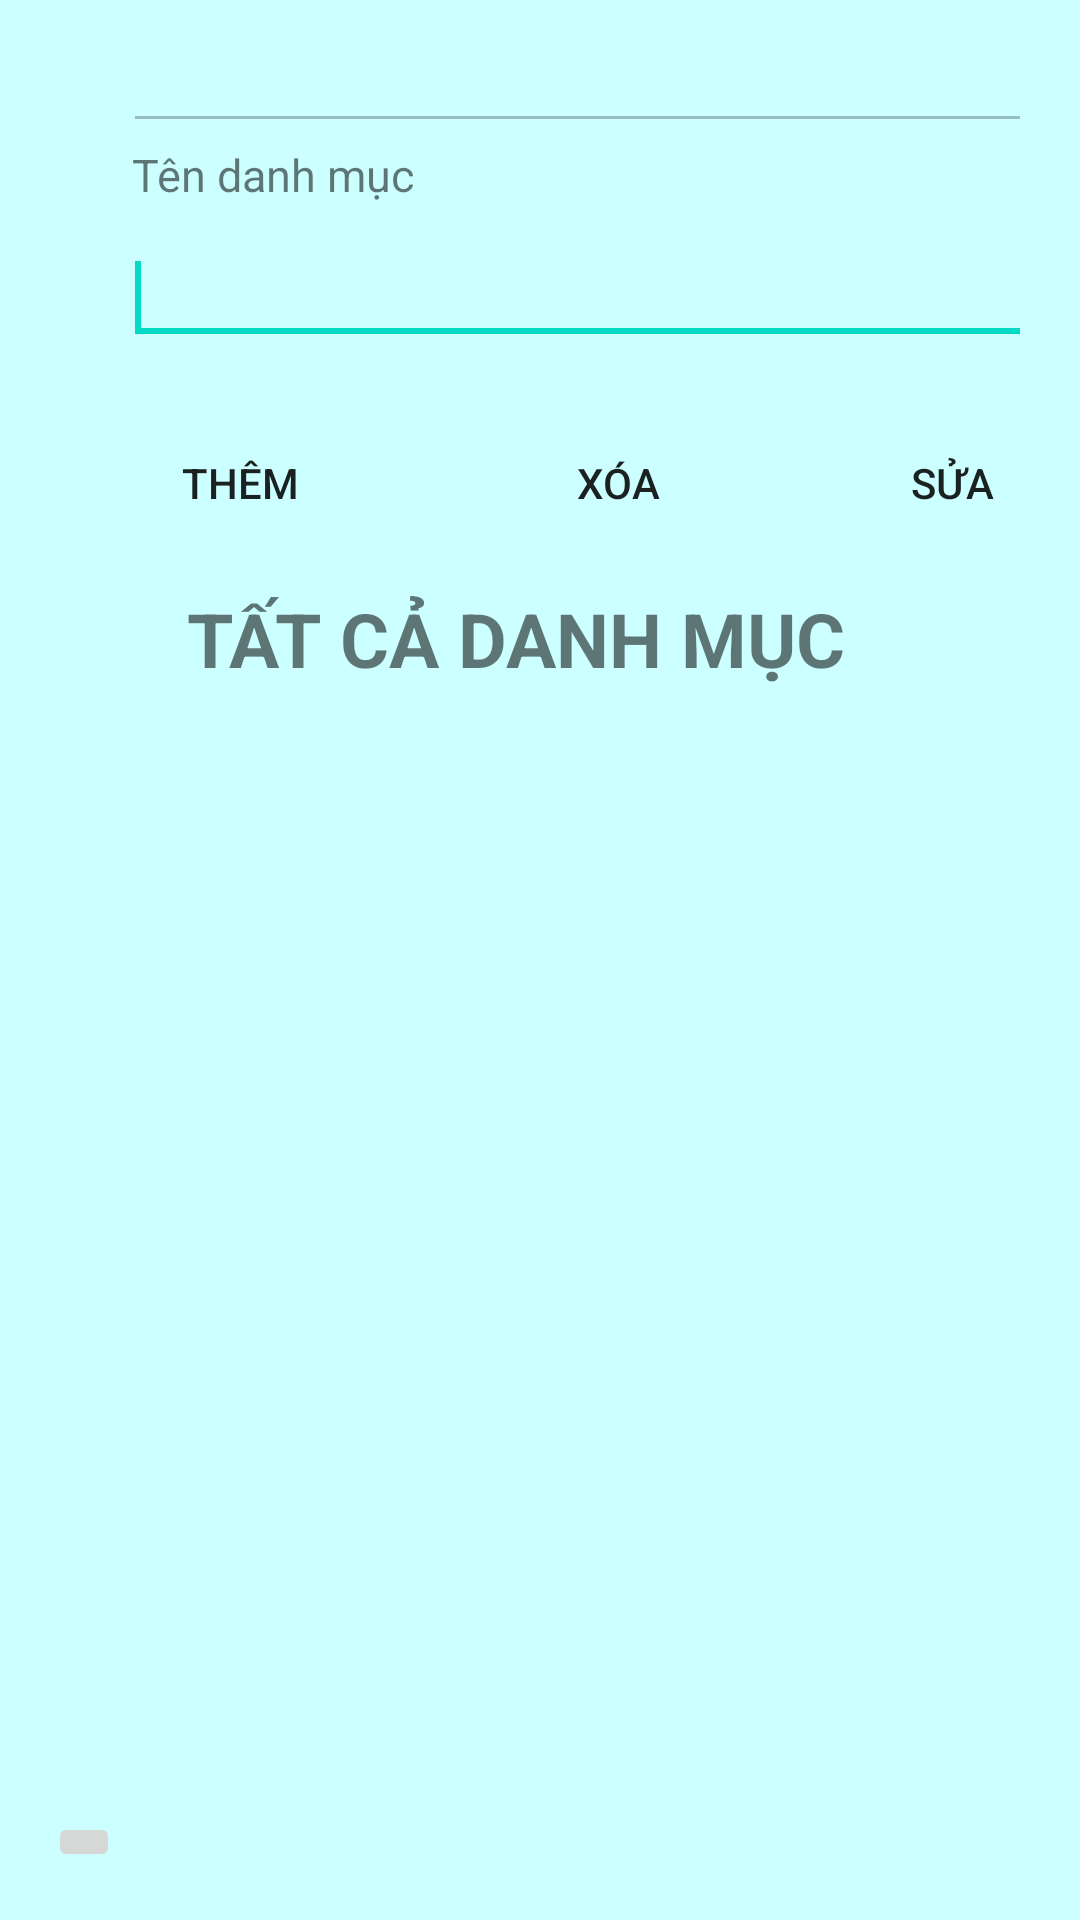

Here is an Android app screen rendered from its layout file. Give the layout XML and the strings, colors and styles it references.
<!-- AndroidManifest.xml: application theme Theme.QuanLyBanHangOnline -->
<!-- res/layout/activity_category_list.xml -->
<RelativeLayout xmlns:android="http://schemas.android.com/apk/res/android"
    xmlns:tools="http://schemas.android.com/tools"
    android:layout_width="match_parent"
    android:layout_height="match_parent"
    android:background="#CCFFFF"
    android:paddingLeft="16dp"
    android:paddingTop="16dp"
    android:paddingRight="16dp"
    android:paddingBottom="16dp"
    tools:context="com.mobile.quanlybanhangonline.activity.admin.CategoryActivity">

    <Button
        android:id="@+id/edit"
        android:layout_width="80dp"
        android:layout_height="wrap_content"
        android:layout_alignTop="@+id/txtNameCategory"
        android:layout_marginLeft="275dp"
        android:layout_marginTop="60dp"
        android:background="@drawable/rounded_button"
        android:text="Sửa" />

    <Button
        android:id="@+id/delete"
        android:layout_width="80dp"
        android:layout_height="wrap_content"
        android:layout_alignTop="@+id/txtNameCategory"
        android:layout_marginLeft="150dp"
        android:layout_marginTop="60dp"
        android:background="@drawable/rounded_button"
        android:text="Xóa" />

    <Button
        android:id="@+id/add"
        android:layout_width="78dp"
        android:layout_height="wrap_content"
        android:layout_alignTop="@+id/txtNameCategory"
        android:layout_marginLeft="25dp"
        android:layout_marginTop="60dp"
        android:background="@drawable/rounded_button"
        android:text="Thêm" />

    <LinearLayout
        android:id="@+id/linearLayout1"
        android:layout_width="wrap_content"
        android:layout_height="wrap_content"
        android:orientation="vertical">

        <LinearLayout
            android:layout_width="match_parent"
            android:layout_height="wrap_content">

        </LinearLayout>

    </LinearLayout>


    <EditText
        android:id="@+id/txtId"
        android:layout_width="320dp"
        android:layout_height="wrap_content"
        android:layout_below="@+id/linearLayout1"
        android:layout_alignLeft="@+id/linearLayout1"
        android:layout_marginLeft="25dp"
        android:layout_marginTop="-10dp"
        android:ems="10"
        android:enabled="false">

        <requestFocus />
    </EditText>


    <EditText
        android:id="@+id/txtNameCategory"
        android:layout_width="320dp"
        android:layout_height="wrap_content"
        android:layout_below="@+id/linearLayout1"
        android:layout_alignLeft="@+id/linearLayout1"
        android:layout_marginLeft="25dp"
        android:layout_marginTop="61dp"
        android:ems="10">
        <requestFocus />
    </EditText>

    <TextView
        android:id="@+id/txtCategory"
        android:layout_width="wrap_content"
        android:layout_height="wrap_content"
        android:layout_alignLeft="@+id/txtNameCategory"
        android:layout_alignBottom="@+id/txtNameCategory"
        android:layout_marginLeft="3dp"
        android:layout_marginBottom="50dp"
        android:text="Tên danh mục"
        android:textSize="15sp" />

    <ListView
        android:id="@+id/lvCategory"
        android:layout_width="wrap_content"
        android:layout_height="wrap_content"
        android:layout_alignParentTop="true"
        android:layout_marginTop="222dp">
    </ListView>

    <ImageButton
        android:id="@+id/btnBack"
        android:layout_width="wrap_content"
        android:layout_height="wrap_content"
        android:layout_alignLeft="@+id/lvCategory"
        android:layout_alignParentBottom="true"
        android:src="@drawable/back" />

    <TextView
        android:id="@+id/nameListCategory"
        android:layout_width="wrap_content"
        android:layout_height="wrap_content"
        android:layout_alignParentLeft="true"
        android:layout_alignParentTop="true"
        android:layout_alignParentRight="true"
        android:layout_marginLeft="27dp"
        android:layout_marginTop="180dp"
        android:layout_marginRight="37dp"
        android:gravity="center"
        android:text="TẤT CẢ DANH MỤC "
        android:textSize="25sp"
        android:textStyle="bold" />

</RelativeLayout>
<!-- resources referenced by this layout -->
<resources>
  <style name="Theme.QuanLyBanHangOnline" parent="Theme.MaterialComponents.DayNight.DarkActionBar">
          
          <item name="colorPrimary">@color/purple_500</item>
          <item name="colorPrimaryVariant">@color/purple_700</item>
          <item name="colorOnPrimary">@color/white</item>
          
          <item name="colorSecondary">@color/teal_200</item>
          <item name="colorSecondaryVariant">@color/teal_700</item>
          <item name="colorOnSecondary">@color/black</item>
          
          <item name="android:statusBarColor">?attr/colorPrimaryVariant</item>
          
      </style>
  <color name="purple_500">#FF6200EE</color>
  <color name="purple_700">#FF3700B3</color>
  <color name="white">#FFFFFFFF</color>
  <color name="teal_200">#FF03DAC5</color>
  <color name="teal_700">#FF018786</color>
  <color name="black">#FF000000</color>
</resources>
